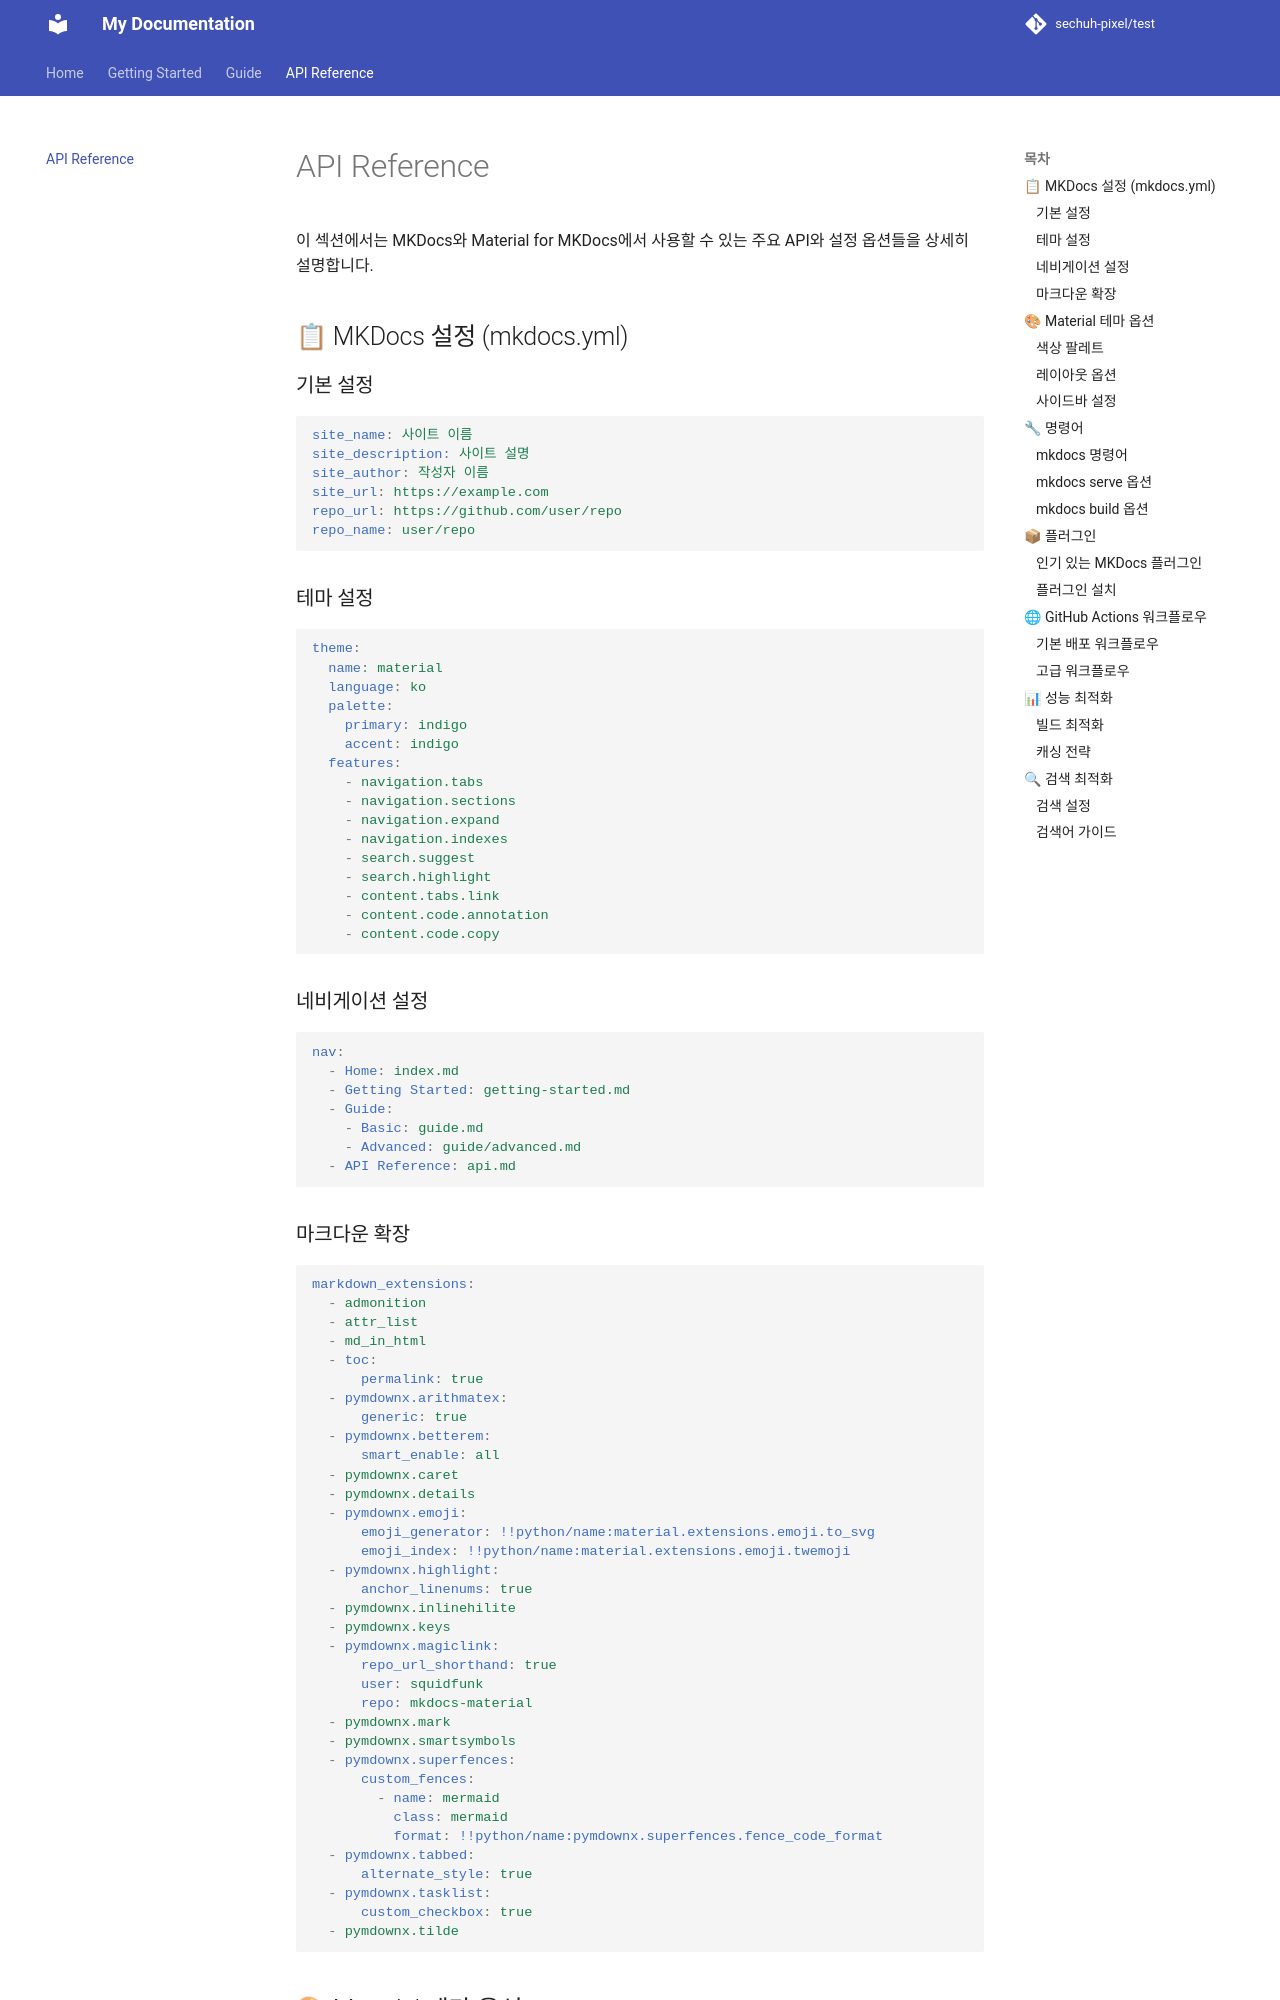

repository: sechuh-pixel/test · page: api/index.html · generator: mkdocs

# API Reference

이 섹션에서는 MKDocs와 Material for MKDocs에서 사용할 수 있는 주요 API와 설정 옵션들을 상세히 설명합니다.

## 📋 MKDocs 설정 (mkdocs.yml)

### 기본 설정

```yaml
site_name: 사이트 이름
site_description: 사이트 설명
site_author: 작성자 이름
site_url: https://example.com
repo_url: https://github.com/user/repo
repo_name: user/repo
```

### 테마 설정

```yaml
theme:
  name: material
  language: ko
  palette:
    primary: indigo
    accent: indigo
  features:
    - navigation.tabs
    - navigation.sections
    - navigation.expand
    - navigation.indexes
    - search.suggest
    - search.highlight
    - content.tabs.link
    - content.code.annotation
    - content.code.copy
```

### 네비게이션 설정

```yaml
nav:
  - Home: index.md
  - Getting Started: getting-started.md
  - Guide:
    - Basic: guide.md
    - Advanced: guide/advanced.md
  - API Reference: api.md
```
